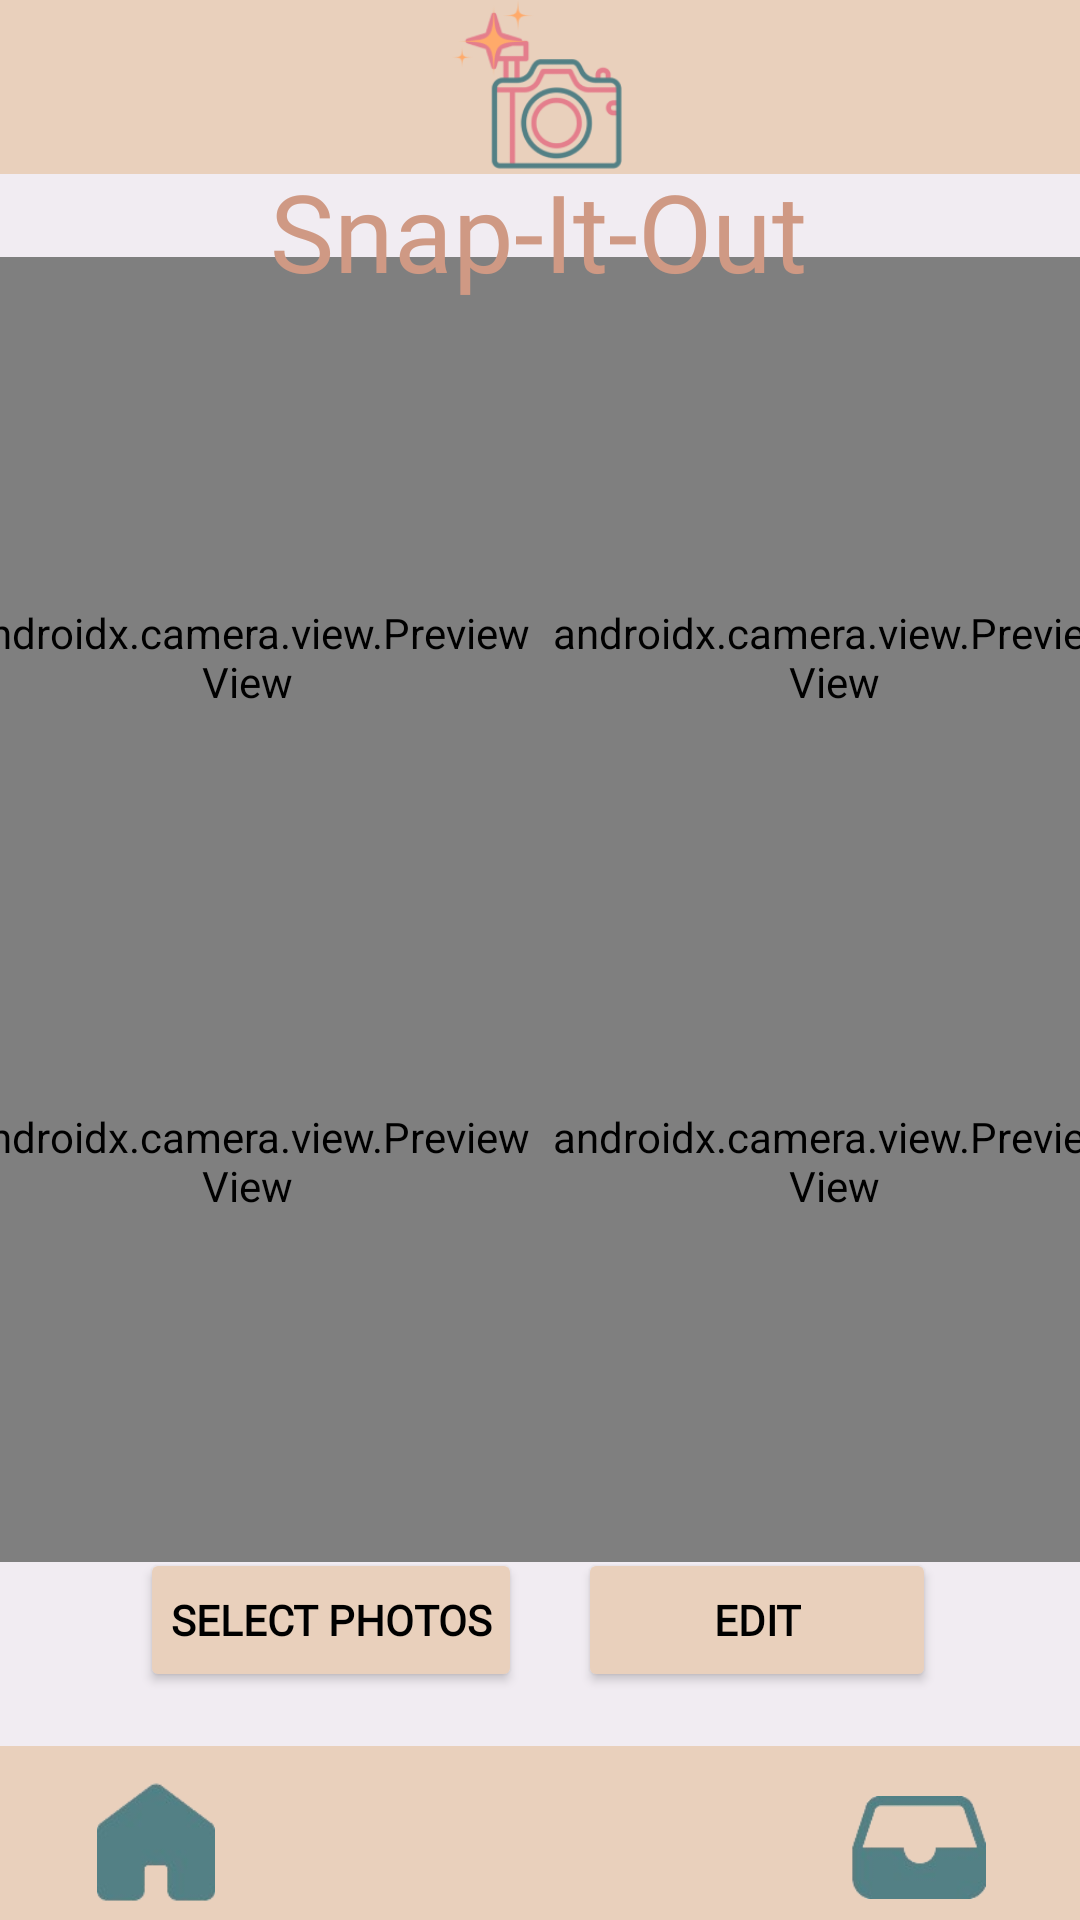

This screen was rendered from an Android layout file. Write that file and the resources it references.
<!-- AndroidManifest.xml: application theme Theme.SnapItOut -->
<!-- res/layout/activity_photocollab.xml -->
<?xml version="1.0" encoding="utf-8"?>
<androidx.constraintlayout.widget.ConstraintLayout xmlns:android="http://schemas.android.com/apk/res/android"
    xmlns:app="http://schemas.android.com/apk/res-auto"
    xmlns:tools="http://schemas.android.com/tools"
    android:layout_width="match_parent"
    android:layout_height="match_parent"
    android:background="#F1ECF2">

    <FrameLayout
        android:id="@+id/frameLayout1"
        android:layout_width="196dp"
        android:layout_height="267dp"
        app:layout_constraintBottom_toBottomOf="parent"
        app:layout_constraintEnd_toStartOf="@+id/frameLayout2"
        app:layout_constraintStart_toStartOf="parent"
        app:layout_constraintTop_toTopOf="parent"
        app:layout_constraintVertical_bias="0.23000002">

        <androidx.camera.view.PreviewView
            android:id="@+id/cameraPreview1"
            android:layout_width="match_parent"
            android:layout_height="match_parent" />

        <ImageView
            android:id="@+id/overlayImage1"
            android:layout_width="match_parent"
            android:layout_height="match_parent"
            android:scaleType="centerCrop"
            android:visibility="gone" />
    </FrameLayout>

    <FrameLayout
        android:id="@+id/frameLayout2"
        android:layout_width="196dp"
        android:layout_height="267dp"
        app:layout_constraintBottom_toBottomOf="parent"
        app:layout_constraintEnd_toEndOf="parent"
        app:layout_constraintStart_toEndOf="@+id/frameLayout1"
        app:layout_constraintTop_toTopOf="parent"
        app:layout_constraintVertical_bias="0.23000002">

        <androidx.camera.view.PreviewView
            android:id="@+id/cameraPreview2"
            android:layout_width="match_parent"
            android:layout_height="match_parent" />

        <ImageView
            android:id="@+id/overlayImage2"
            android:layout_width="match_parent"
            android:layout_height="match_parent"
            android:scaleType="centerCrop"
            android:visibility="gone" />
    </FrameLayout>

    <FrameLayout
        android:id="@+id/frameLayout3"
        android:layout_width="196dp"
        android:layout_height="267dp"
        app:layout_constraintBottom_toBottomOf="parent"
        app:layout_constraintEnd_toStartOf="@+id/frameLayout4"
        app:layout_constraintStart_toStartOf="parent"
        app:layout_constraintTop_toTopOf="parent"
        app:layout_constraintVertical_bias="0.68">

        <androidx.camera.view.PreviewView
            android:id="@+id/cameraPreview3"
            android:layout_width="match_parent"
            android:layout_height="match_parent" />

        <ImageView
            android:id="@+id/overlayImage3"
            android:layout_width="match_parent"
            android:layout_height="match_parent"
            android:scaleType="centerCrop"
            android:visibility="gone" />
    </FrameLayout>

    <FrameLayout
        android:id="@+id/frameLayout4"
        android:layout_width="196dp"
        android:layout_height="267dp"
        app:layout_constraintBottom_toBottomOf="parent"
        app:layout_constraintEnd_toEndOf="parent"
        app:layout_constraintStart_toEndOf="@+id/frameLayout3"
        app:layout_constraintTop_toTopOf="parent"
        app:layout_constraintVertical_bias="0.68">

        <androidx.camera.view.PreviewView
            android:id="@+id/cameraPreview4"
            android:layout_width="match_parent"
            android:layout_height="match_parent" />

        <ImageView
            android:id="@+id/overlayImage4"
            android:layout_width="match_parent"
            android:layout_height="match_parent"
            android:scaleType="centerCrop"
            android:visibility="gone" />
    </FrameLayout>

    <com.google.android.material.appbar.MaterialToolbar
        android:id="@+id/materialToolbar14"
        android:layout_width="match_parent"
        android:layout_height="58dp"
        android:background="#E9D0BC"
        android:minHeight="?attr/actionBarSize"
        android:theme="?attr/actionBarTheme"
        app:layout_constraintBottom_toBottomOf="parent"
        app:layout_constraintEnd_toEndOf="parent"
        app:layout_constraintStart_toStartOf="parent"
        app:layout_constraintTop_toTopOf="parent"
        app:layout_constraintVertical_bias="1.0" />

    <com.google.android.material.appbar.MaterialToolbar
        android:id="@+id/materialToolbar17"
        android:layout_width="match_parent"
        android:layout_height="58dp"
        android:background="#E9D0BC"
        android:minHeight="?attr/actionBarSize"
        android:theme="?attr/actionBarTheme"
        app:layout_constraintBottom_toBottomOf="parent"
        app:layout_constraintEnd_toEndOf="parent"
        app:layout_constraintHorizontal_bias="0.0"
        app:layout_constraintStart_toStartOf="parent"
        app:layout_constraintTop_toTopOf="parent"
        app:layout_constraintVertical_bias="0.0" />

    <ImageView
        android:id="@+id/imageView23"
        android:layout_width="40dp"
        android:layout_height="40dp"
        app:layout_constraintBottom_toBottomOf="parent"
        app:layout_constraintEnd_toEndOf="parent"
        app:layout_constraintHorizontal_bias="0.1"
        app:layout_constraintStart_toStartOf="parent"
        app:layout_constraintTop_toTopOf="parent"
        app:layout_constraintVertical_bias="0.99"
        app:srcCompat="@drawable/home" />

    <ImageView
        android:id="@+id/imageView24"
        android:layout_width="45dp"
        android:layout_height="45dp"
        app:layout_constraintBottom_toBottomOf="parent"
        app:layout_constraintEnd_toEndOf="parent"
        app:layout_constraintHorizontal_bias="0.9"
        app:layout_constraintStart_toStartOf="parent"
        app:layout_constraintTop_toTopOf="parent"
        app:layout_constraintVertical_bias="0.997"
        app:srcCompat="@drawable/album" />

    <Button
        android:id="@+id/button"
        android:layout_width="wrap_content"
        android:layout_height="wrap_content"
        android:layout_marginBottom="76dp"
        android:backgroundTint="#E9D0BC"
        android:fontFamily="@font/lora"
        android:padding="10dp"
        android:text="Select Photos"
        android:textColor="@color/black"
        android:textStyle="bold"
        app:layout_constraintBottom_toBottomOf="parent"
        app:layout_constraintEnd_toEndOf="parent"
        app:layout_constraintHorizontal_bias="0.2"
        app:layout_constraintStart_toStartOf="parent" />

    <Button
        android:id="@+id/button2"
        android:layout_width="wrap_content"
        android:layout_height="wrap_content"
        android:layout_marginBottom="76dp"
        android:backgroundTint="#E9D0BC"
        android:fontFamily="@font/lora"
        android:paddingLeft="45dp"
        android:paddingRight="45dp"
        android:text="Edit"
        android:textColor="@color/black"
        android:textStyle="bold"
        app:layout_constraintBottom_toBottomOf="parent"
        app:layout_constraintEnd_toEndOf="parent"
        app:layout_constraintHorizontal_bias="0.8"
        app:layout_constraintStart_toStartOf="parent" />

    <ImageView
        android:id="@+id/imageView25"
        android:layout_width="69dp"
        android:layout_height="57dp"
        app:layout_constraintBottom_toBottomOf="parent"
        app:layout_constraintEnd_toEndOf="parent"
        app:layout_constraintHorizontal_bias="0.498"
        app:layout_constraintStart_toStartOf="parent"
        app:layout_constraintTop_toTopOf="parent"
        app:layout_constraintVertical_bias="0.0"
        app:srcCompat="@drawable/logologo" />

    <TextView
        android:id="@+id/textView9"
        android:layout_width="wrap_content"
        android:layout_height="wrap_content"
        android:fontFamily="@font/baloo_tamma"
        android:text="Snap-It-Out"
        android:textColor="#CF9984"
        android:textSize="36sp"
        app:layout_constraintBottom_toBottomOf="parent"
        app:layout_constraintEnd_toEndOf="parent"
        app:layout_constraintHorizontal_bias="0.497"
        app:layout_constraintStart_toStartOf="parent"
        app:layout_constraintTop_toTopOf="parent"
        app:layout_constraintVertical_bias="0.089" />

</androidx.constraintlayout.widget.ConstraintLayout>
<!-- resources referenced by this layout -->
<resources>
  <!-- drawable album: png bitmap (drawable, 6219 bytes) -->
  <!-- drawable home: png bitmap (drawable, 5058 bytes) -->
  <!-- drawable logologo: png bitmap (drawable, 9049 bytes) -->
  <style name="Theme.SnapItOut" parent="Base.Theme.SnapItOut" />
  <style name="Base.Theme.SnapItOut" parent="Theme.Material3.DayNight.NoActionBar">
          
          
      </style>
  <!-- not gathered from this repository: default colours our renderer supplied (Android Studio template values) -->
  <color name="black">#FF000000</color>
</resources>
